Image classification data set "rust_data" (phamhoanghai400679-lgtm/khkt-2026-tp-HCM on GitHub). Class labels (3): heavy rust, light rust, moderate rust.

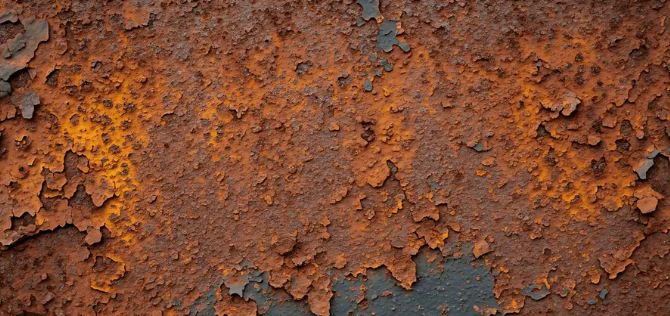
Label: heavy rust

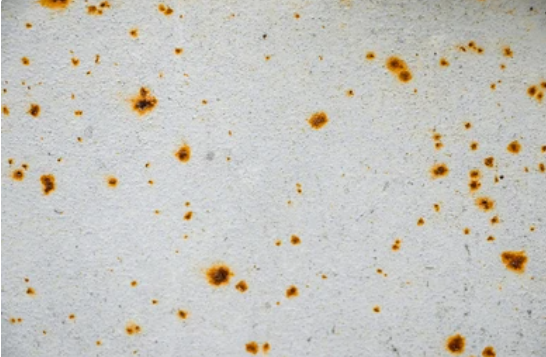
Label: light rust

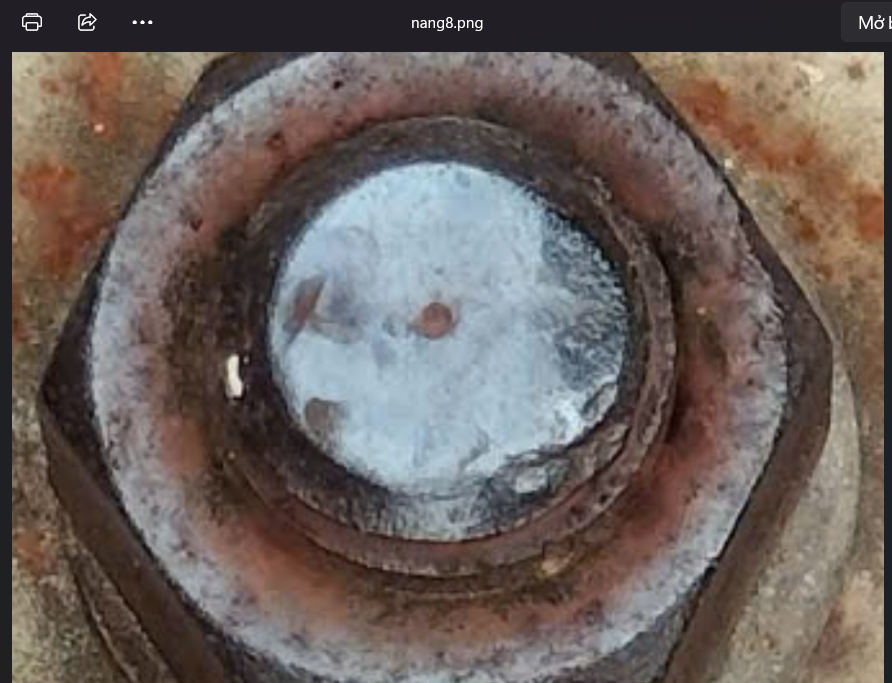
Label: moderate rust

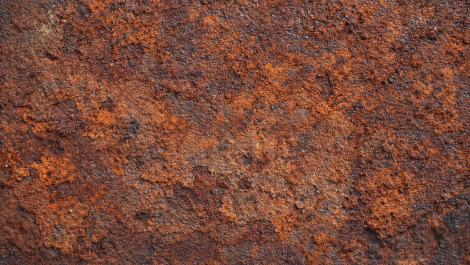
Label: heavy rust

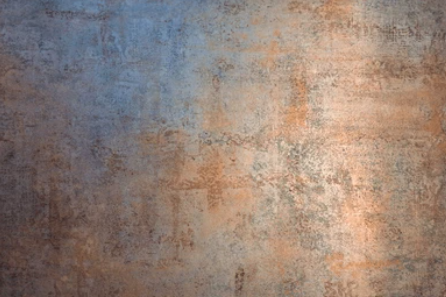
Label: light rust

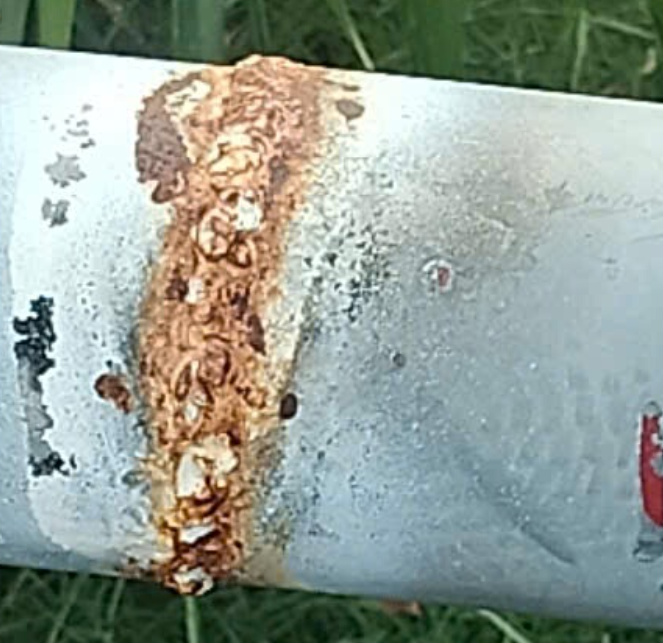
Label: moderate rust
